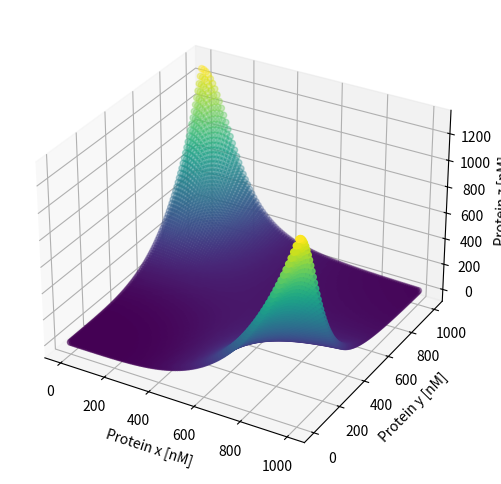

This figure's Python source:
import numpy as np
import matplotlib.pyplot as plt

def hill_equation(tf1_concentration, tf2_concentration, n, m, K):
    numerator = tf1_concentration**n * tf2_concentration**m
    denominator = K**n + tf1_concentration**n
    gene_expression = numerator / denominator
    return gene_expression

def activate_2(A1, A2, Kd1, n1, Kd2=0, n2=0):

    if not Kd2:
        Kd2 = Kd1
    if not n2:
        n2 = n1
     
    return pow(A1/Kd1, n1) * pow(A2/Kd2, n2)/(1 + pow(A1/Kd1, n1) + pow(A2/Kd2, n2) + pow(A1/Kd1, n1) * pow(A2/Kd2, n2))

def activate_1(A, Kd, n):
    return pow(A/Kd, n)/(1 + pow(A/Kd, n))

def simplify_and(A1, A2, Kd, n):
    return activate_1(A1, Kd, n) * activate_1(A2, Kd, n)

def xor_gate(R1, R2, Kd1, n1):
    return activate_1((pow(R1/Kd1, n1)+pow(R2/Kd1, n1))/(1 + pow(R1/Kd1, n1)*pow(R2/Kd1, n1)), Kd1, n1)

# Parameters
m = 2  # Hill coefficient for TF2
n = 2 # Hill coefficient for TF1
K = 500  # Dissociation constant

# Concentrations of TF1 and TF2
tf1_concentration = np.linspace(0, 1000, 100)
tf2_concentration = np.linspace(0, 1000, 100)

# Create a 2D grid of concentrations
tf1_grid, tf2_grid = np.meshgrid(tf1_concentration, tf2_concentration)

# Calculate gene expression for each combination of TF1 and TF2 concentrations
# gene_expression_grid = hill_equation(tf1_grid, tf2_grid, n, m, K)
# gene_expression_grid = activate_2(tf1_grid, tf2_grid, K, n) * 2000
gene_expression_grid = xor_gate(tf1_grid, tf2_grid, K, n) * 20000000




# # Plot the results
# plt.figure(figsize=(8, 6))
# plt.contourf(tf1_grid, tf2_grid, gene_expression_grid, cmap='viridis', levels=20)
# # plt.colorbar(label='Gene Expression')
# plt.xlabel('Koncentracija proteina x')
# plt.ylabel('Koncentracija proteina y')
# plt.show()




fig = plt.figure(figsize=(8, 6))
ax = fig.add_subplot(111, projection='3d')

# Scatter plot in 3D
sc = ax.scatter(tf1_grid, tf2_grid, gene_expression_grid, c=gene_expression_grid, cmap='viridis')

# Set labels and title
ax.set_xlabel('Protein x [nM]') # nM = number of molecules
ax.set_ylabel('Protein y [nM]')
ax.set_zlabel('Protein z [nM]')
plt.show()
